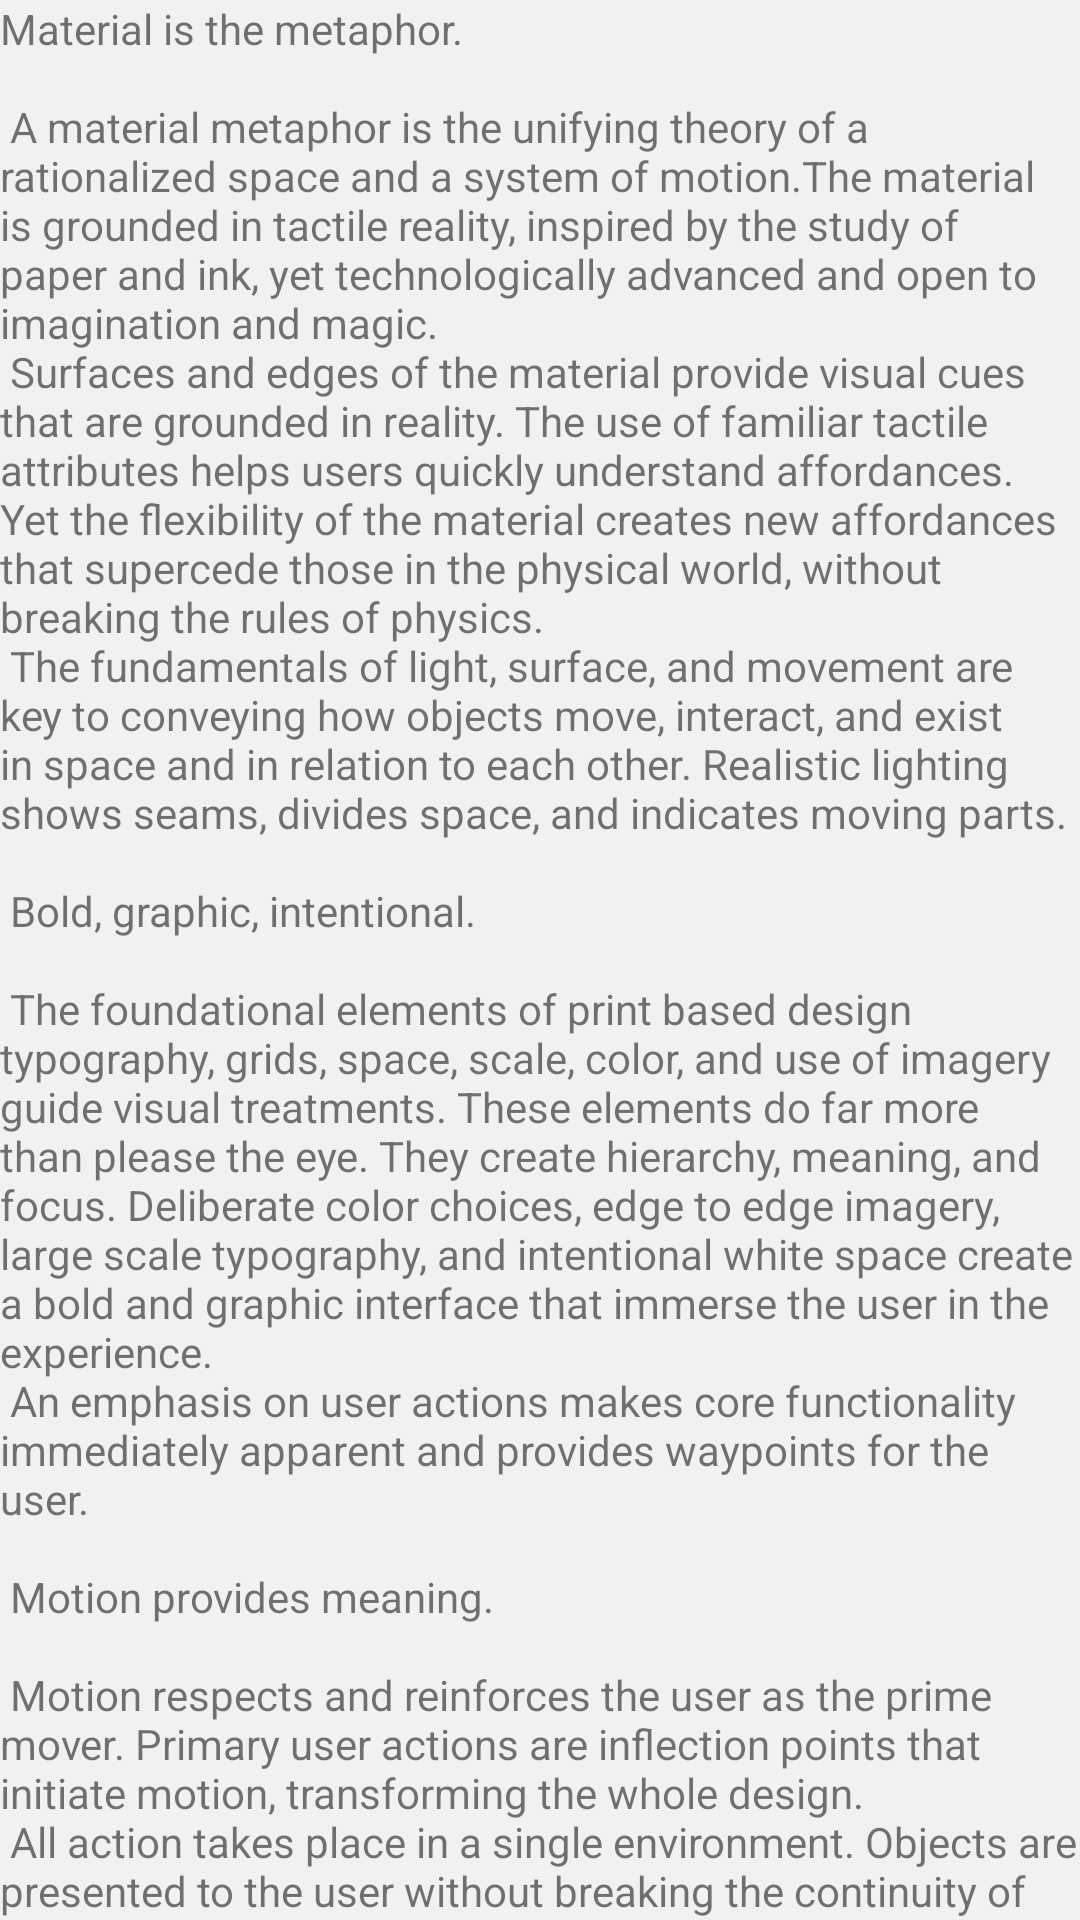

The Android layout XML behind this screen, and the referenced resources:
<!-- AndroidManifest.xml: application theme AppTheme -->
<!-- res/layout/view_scrolling_content.xml -->
<?xml version="1.0" encoding="utf-8"?>
<android.support.v4.widget.NestedScrollView xmlns:android="http://schemas.android.com/apk/res/android"
    xmlns:app="http://schemas.android.com/apk/res-auto"
    xmlns:tools="http://schemas.android.com/tools"
    android:id="@+id/scroll_view"
    android:layout_width="match_parent"
    android:layout_height="match_parent"
    app:layout_behavior="@string/appbar_scrolling_view_behavior"
    tools:context=".ScrollingActivity"
    tools:showIn="@layout/activity_scrolling"
    android:background="#F1F1F1">

    <TextView
        android:layout_width="wrap_content"
        android:layout_height="wrap_content"
        android:layout_margin="@dimen/text_margin"
        android:text="@string/large_text" />

</android.support.v4.widget.NestedScrollView>
<!-- res/layout/activity_scrolling.xml (included above) -->
<?xml version="1.0" encoding="utf-8"?>
<com.github.example.pulltodismiss.PullDismissLayout xmlns:android="http://schemas.android.com/apk/res/android"
    android:id="@+id/pull_dismiss_layout"
    android:layout_width="match_parent"
    android:layout_height="match_parent">

    <android.support.design.widget.CoordinatorLayout xmlns:android="http://schemas.android.com/apk/res/android"
        xmlns:app="http://schemas.android.com/apk/res-auto"
        xmlns:tools="http://schemas.android.com/tools"
        android:layout_width="match_parent"
        android:layout_height="match_parent"
        android:fitsSystemWindows="true"
        tools:context=".ScrollingActivity">

        <android.support.design.widget.AppBarLayout
            android:id="@+id/app_bar"
            android:layout_width="match_parent"
            android:layout_height="@dimen/app_bar_height"
            android:fitsSystemWindows="true"
            android:theme="@style/AppTheme.AppBarOverlay">

            <android.support.design.widget.CollapsingToolbarLayout
                android:id="@+id/toolbar_layout"
                android:layout_width="match_parent"
                android:layout_height="match_parent"
                android:fitsSystemWindows="true"
                app:contentScrim="?attr/colorPrimary"
                app:layout_scrollFlags="scroll|exitUntilCollapsed">

                <android.support.v7.widget.Toolbar
                    android:id="@+id/toolbar"
                    android:layout_width="match_parent"
                    android:layout_height="?attr/actionBarSize"
                    app:layout_collapseMode="pin"/>

            </android.support.design.widget.CollapsingToolbarLayout>
        </android.support.design.widget.AppBarLayout>

        <include layout="@layout/view_scrolling_content" />

        <android.support.design.widget.FloatingActionButton
            android:id="@+id/fab"
            android:layout_width="wrap_content"
            android:layout_height="wrap_content"
            android:layout_margin="@dimen/fab_margin"
            app:layout_anchor="@id/app_bar"
            app:layout_anchorGravity="bottom|end"
            app:srcCompat="@android:drawable/ic_dialog_email" />

    </android.support.design.widget.CoordinatorLayout>
</com.github.example.pulltodismiss.PullDismissLayout>
<!-- resources referenced by this layout -->
<resources>
  <color name="colorPrimary">#3F51B5</color>
  <color name="colorPrimaryDark">#303F9F</color>
  <color name="colorAccent">#FF4081</color>
</resources>
